Run: headless pygame with SDL's dummy video driver; simulated clock (each Clock.tick advances the game by its frame time, no real sleeping); random seed 0; keys injected as events and as key.get_pressed() state; no mouse input.
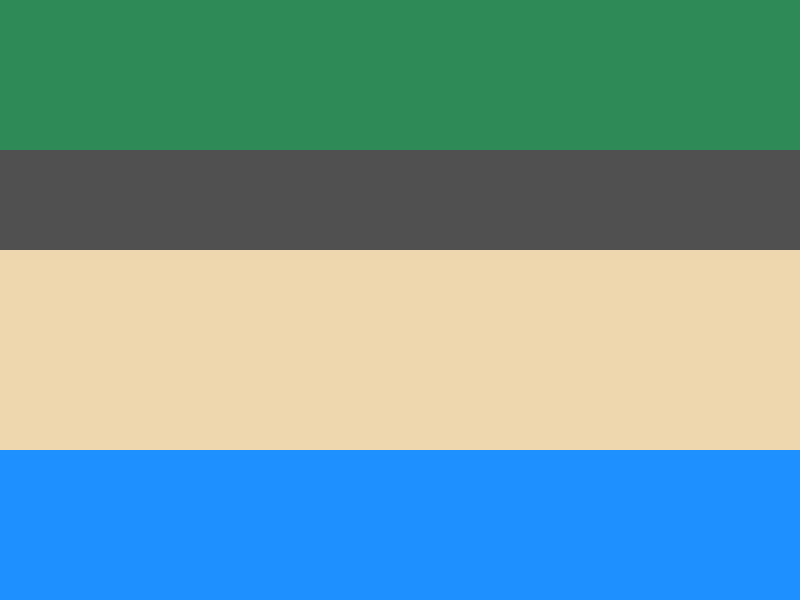
Frame 1 of 4 · flips 1–60 · no input
Frame 2 of 4 · flips 61–180 · tapped SPACE, RETURN · held RIGHT (→), D · screen unchanged from frame 1, image omitted
Frame 3 of 4 · flips 181–300 · held DOWN (↓), S · screen unchanged from frame 2, image omitted
Frame 4 of 4 · flips 301–420 · held LEFT (←), A, UP (↑), W · screen unchanged from frame 3, image omitted

The pygame program that drew these frames:

# setting canvas
import pygame
import sys
import random
# https://www.pygame.org/docs/
pygame.init()

width, height = 800, 600
screen = pygame.display.set_mode((width, height))
pygame.display.set_caption("Penguin Patrol")

# colours :)
blue = (30, 144, 255)
yellow = (238, 214, 175)
grey = (80, 80, 80)
green = (46, 139, 87)

clock = pygame.time.Clock()
running_fps = 60

# penguin class for sprites

# vehicle class sprite things

#fences 
#colissions
#just other stuff


running = True
while running:
    for event in pygame.event.get():
        if event.type == pygame.QUIT:
            running = False
    
    #ocean
    pygame.draw.rect(screen, blue, (0, 450, width, 150))
    #beach
    pygame.draw.rect(screen, yellow, (0, 250, width, 200))
    #road
    pygame.draw.rect(screen, grey, (0, 150, width, 100))
    #dune/penguin burrow things
    pygame.draw.rect(screen, green, (0, 0, width, 150))

    pygame.display.flip()
    clock.tick(running_fps)

pygame.quit()
sys.exit()
